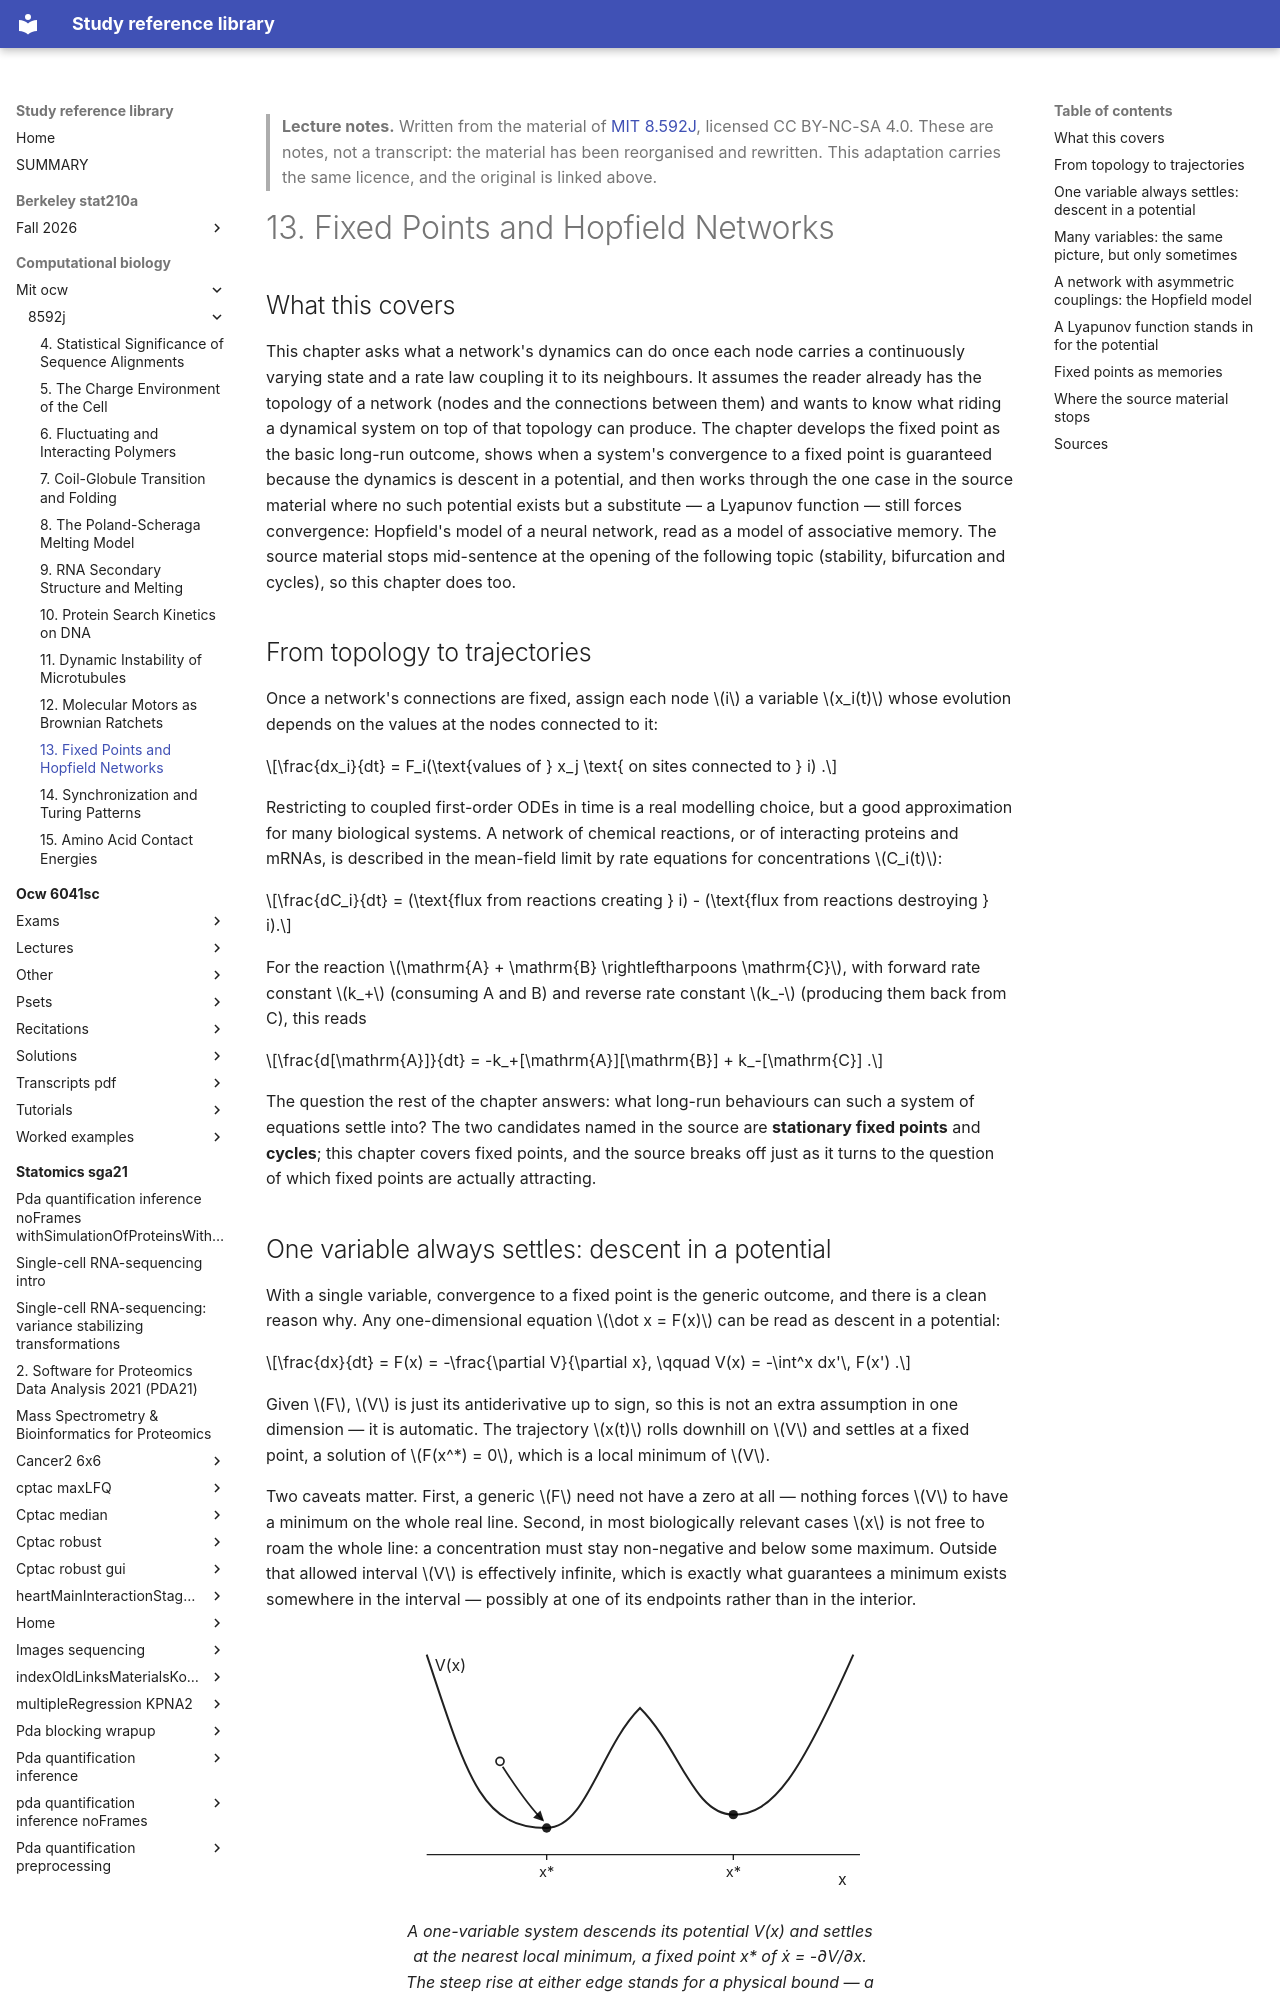

repository: Claptar/knowledge-base-library · page: computational-biology/mit-ocw/8592j/13-fixed-points-and-hopfield-networks/index.html · generator: mkdocs

---
title: "13. Fixed Points and Hopfield Networks"
course: "MIT 8.592J"
chapter: 13
source: "https://ocw.mit.edu/courses/8-592j-statistical-physics-in-biology-spring-2011/"
licence: "CC BY-NC-SA 4.0"
written: "2026-09-20"
---

> **Lecture notes.** Written from the material of [MIT 8.592J](https://ocw.mit.edu/courses/8-592j-statistical-physics-in-biology-spring-2011/), licensed CC BY-NC-SA 4.0. These are notes, not a transcript: the material has been reorganised and rewritten. This adaptation carries the same licence, and the original is linked above.

# 13. Fixed Points and Hopfield Networks

## What this covers

This chapter asks what a network's dynamics can do once each node carries a continuously varying
state and a rate law coupling it to its neighbours. It assumes the reader already has the topology
of a network (nodes and the connections between them) and wants to know what riding a dynamical
system on top of that topology can produce. The chapter develops the fixed point as the basic
long-run outcome, shows when a system's convergence to a fixed point is guaranteed because the
dynamics is descent in a potential, and then works through the one case in the source material
where no such potential exists but a substitute — a Lyapunov function — still forces convergence:
Hopfield's model of a neural network, read as a model of associative memory. The source material
stops mid-sentence at the opening of the following topic (stability, bifurcation and cycles), so
this chapter does too.

## From topology to trajectories

Once a network's connections are fixed, assign each node $i$ a variable $x_i(t)$ whose evolution
depends on the values at the nodes connected to it:

$$\frac{dx_i}{dt} = F_i(\text{values of } x_j \text{ on sites connected to } i) .$$

Restricting to coupled first-order ODEs in time is a real modelling choice, but a good
approximation for many biological systems. A network of chemical reactions, or of interacting
proteins and mRNAs, is described in the mean-field limit by rate equations for concentrations
$C_i(t)$:

$$\frac{dC_i}{dt} = (\text{flux from reactions creating } i) - (\text{flux from reactions destroying } i).$$

For the reaction $\mathrm{A} + \mathrm{B} \rightleftharpoons \mathrm{C}$, with forward rate constant
$k_+$ (consuming A and B) and reverse rate constant $k_-$ (producing them back from C), this reads

$$\frac{d[\mathrm{A}]}{dt} = -k_+[\mathrm{A}][\mathrm{B}] + k_-[\mathrm{C}] .$$

The question the rest of the chapter answers: what long-run behaviours can such a system of
equations settle into? The two candidates named in the source are **stationary fixed points** and
**cycles**; this chapter covers fixed points, and the source breaks off just as it turns to the
question of which fixed points are actually attracting.
